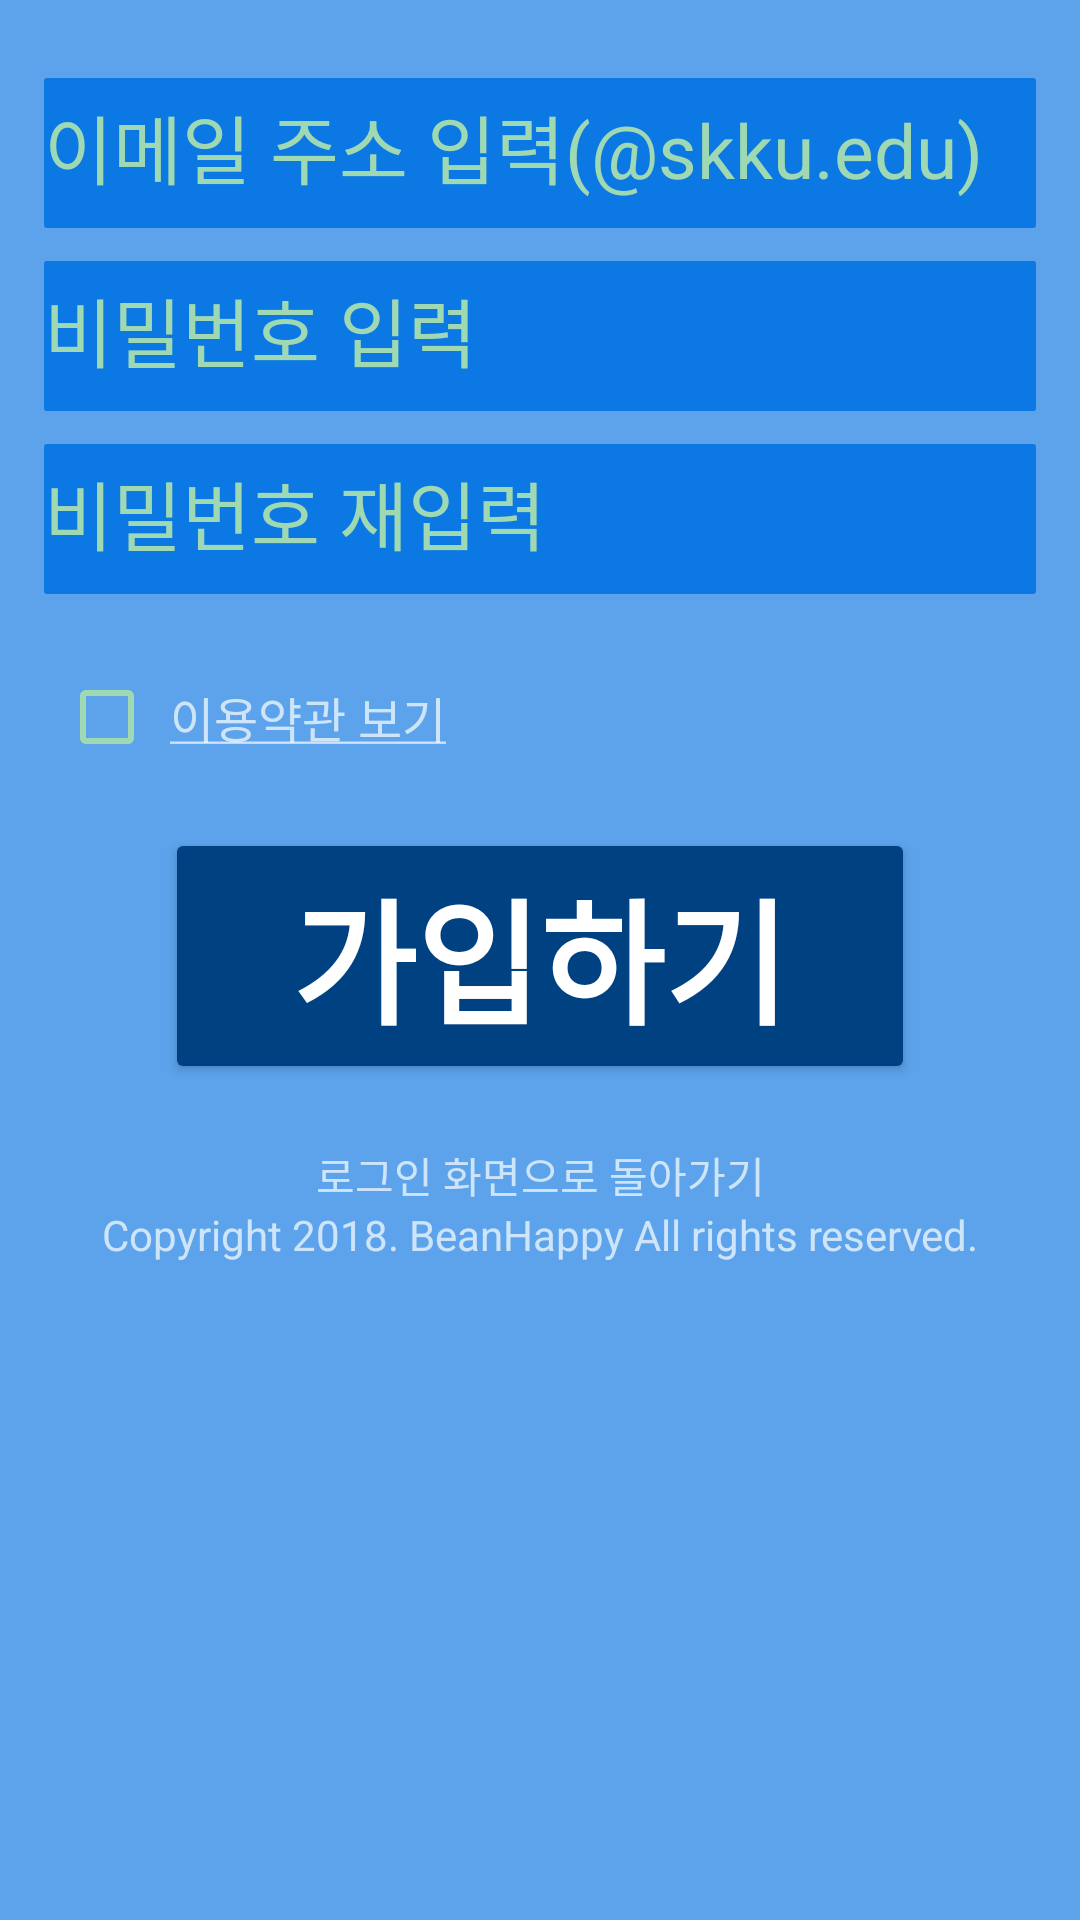

Produce the Android XML layout that renders to this screen, including the resource entries it uses.
<!-- AndroidManifest.xml: application theme AppTheme -->
<!-- res/layout/activity_register.xml -->
<?xml version="1.0" encoding="utf-8"?>
<LinearLayout xmlns:android="http://schemas.android.com/apk/res/android"
    android:background="@drawable/bgd_screen"
    xmlns:tools="http://schemas.android.com/tools"
    android:layout_width="match_parent"
    android:layout_height="match_parent"
    android:orientation="vertical"
    android:gravity="center_horizontal"
    android:paddingBottom="@dimen/activity_vertical_margin"
    android:paddingLeft="@dimen/activity_horizontal_margin"
    android:paddingRight="@dimen/activity_horizontal_margin"
    android:paddingTop="@dimen/activity_vertical_margin"
    android:id="@+id/register"
    tools:context=".RegisterActivity">

    
    <ProgressBar
        android:id="@+id/register_progress"
        style="?android:attr/progressBarStyleLarge"
        android:layout_width="wrap_content"
        android:layout_height="wrap_content"
        android:layout_marginBottom="8dp"
        android:visibility="gone" />

    <LinearLayout
        android:id="@+id/email_login_form"
        android:layout_width="match_parent"
        android:layout_height="wrap_content"
        android:layout_margin="15dp"
        android:orientation="vertical">


        <LinearLayout
            android:layout_width="match_parent"
            android:layout_height="wrap_content"
            android:orientation="vertical"
            android:id="@+id/email_password_fields">

            <android.support.design.widget.TextInputLayout
                android:layout_width="match_parent"
                android:layout_height="wrap_content">

                <EditText
                    android:layout_marginTop="10dp"
                    android:id="@+id/register_email_edit"
                    android:layout_width="match_parent"
                    android:background="@drawable/bdg_loginpassword"
                    android:textSize="25sp"
                    android:textColor="#ffffff"
                    android:hint="@string/prompt_email"
                    android:textColorHint="@color/BackgroundtWhiteColor"
                    android:layout_height="50dp"
                    android:inputType="textEmailAddress"
                    android:maxLines="1"
                    android:singleLine="true" />

            </android.support.design.widget.TextInputLayout>

            <android.support.design.widget.TextInputLayout
                android:layout_width="match_parent"
                android:layout_height="wrap_content">

                <EditText
                    android:id="@+id/register_pw_edit"
                    android:layout_width="match_parent"
                    android:textSize="25sp"
                    android:layout_height="50dp"
                    android:background="@drawable/bdg_loginpassword"
                    android:hint="@string/prompt_password"
                    android:imeActionId="6"
                    android:imeActionLabel="@string/action_sign_in_short"
                    android:imeOptions="actionUnspecified"
                    android:inputType="textPassword"
                    android:maxLines="1"
                    android:singleLine="true" />

            </android.support.design.widget.TextInputLayout>

            <android.support.design.widget.TextInputLayout
                android:layout_width="match_parent"
                android:layout_height="wrap_content">

                <EditText
                    android:id="@+id/register_pw_edit_check"
                    android:layout_width="match_parent"
                    android:textSize="25sp"
                    android:layout_height="50dp"
                    android:background="@drawable/bdg_loginpassword"
                    android:hint="@string/prompt_password_check"
                    android:imeActionId="6"
                    android:imeActionLabel="@string/action_sign_in_short"
                    android:imeOptions="actionUnspecified"
                    android:inputType="textPassword"
                    android:maxLines="1"
                    android:singleLine="true" />

            </android.support.design.widget.TextInputLayout>

        </LinearLayout>


        <LinearLayout
            android:layout_width="match_parent"
            android:layout_height="wrap_content"
            android:orientation="vertical"
            android:paddingTop="20dp">


            <LinearLayout
                android:id="@+id/register_layout"
                android:layout_width="wrap_content"
                android:layout_height="wrap_content"
                android:gravity="center_vertical"
                android:clickable="true"
                android:orientation="horizontal" android:focusable="true">

                <CheckBox
                    android:id="@+id/register_check"
                    android:layout_width="wrap_content"
                    android:layout_height="wrap_content"
                    android:layout_margin="5dp"
                    android:textColor="#CC000000" />

                <TextView
                    android:layout_width="wrap_content"
                    android:layout_height="wrap_content"
                    android:text="@string/show_agreement"
                    android:textSize="16sp"/>
            </LinearLayout>

            <Button
                android:id="@+id/register_button"
                style="?android:textAppearanceSmall"
                android:layout_height="0dp"
                android:layout_width="250dp"
                android:layout_marginTop="16dp"
                android:layout_weight="1"
                android:text="@string/action_sign_up"
                android:textSize="45sp"
                android:layout_gravity="center"
                android:textColor="#ffffff"
                android:backgroundTint="#004181"
                android:fontFamily="@font/hanna"
                android:visibility="visible"
                android:textStyle="bold" />

            <Button
                android:id="@+id/verify_button"
                style="?android:textAppearanceSmall"
                android:layout_width="match_parent"
                android:layout_height="wrap_content"
                android:text="@string/action_verify"
                android:visibility="gone"
                android:textStyle="bold" />

        </LinearLayout>

        <TextView
            android:id="@+id/return_login_txt"
            android:layout_width="match_parent"
            android:layout_height="wrap_content"
            android:layout_marginTop="20dp"
            android:gravity="center"
            android:layout_gravity="bottom"
            android:text="@string/return_login" />

        <TextView
            android:id="@+id/copyrightText"
            android:layout_width="match_parent"
            android:layout_height="wrap_content"
            android:gravity="center"
            android:layout_gravity="bottom"
            android:text="@string/copyright" />
    </LinearLayout>




</LinearLayout>
<!-- resources referenced by this layout -->
<resources>
  <color name="BackgroundtWhiteColor">#9fd9b3</color>
  <!-- drawable bdg_loginpassword (drawable) -->
  <?xml version="1.0" encoding="utf-8"?>
  <shape xmlns:android="http://schemas.android.com/apk/res/android">
  
      <solid
          android:color="#0b78e3"
          />
  
      <corners
          android:radius="1dp"
          />
  
  
  </shape>
  <!-- drawable bgd_screen (drawable) -->
  <?xml version="1.0" encoding="utf-8"?>
  <shape xmlns:android="http://schemas.android.com/apk/res/android">
  
      <gradient
          android:startColor="#5ca3eb"
          android:endColor="#5ca3eb"
          android:angle="270"
          />
  
  
  </shape>
  <string name="action_sign_in_short">로그인하기</string>
  <string name="action_sign_up">가입하기</string>
  <string name="action_verify">이메일 인증하기</string>
  <string name="copyright">Copyright 2018. BeanHappy All rights reserved.</string>
  <string name="prompt_email">이메일 주소 입력(@skku.edu)</string>
  <string name="prompt_password">비밀번호 입력</string>
  <string name="prompt_password_check">비밀번호 재입력</string>
  <string name="return_login">로그인 화면으로 돌아가기</string>
  <string name="show_agreement"><u>이용약관 보기</u></string>
  <style name="AppTheme" parent="Theme.AppCompat.NoActionBar">
          
          <item name="colorPrimary">@color/colorPrimary</item>
          <item name="colorPrimaryDark">@color/colorPrimaryDark</item>
          <item name="colorAccent">@color/colorAccent</item>
          <item name="android:textColorHint">@color/BackgroundtWhiteColor</item>
          <item name="colorControlNormal">@color/BackgroundtWhiteColor</item>
          <item name="colorControlActivated">#ffffff</item>
          <item name="colorControlHighlight">@color/BackgroundtWhiteColor</item>
          
      </style>
  <color name="colorPrimary">#3F51B5</color>
  <color name="colorPrimaryDark">#161823</color>
  <color name="colorAccent">#FF4081</color>
</resources>
